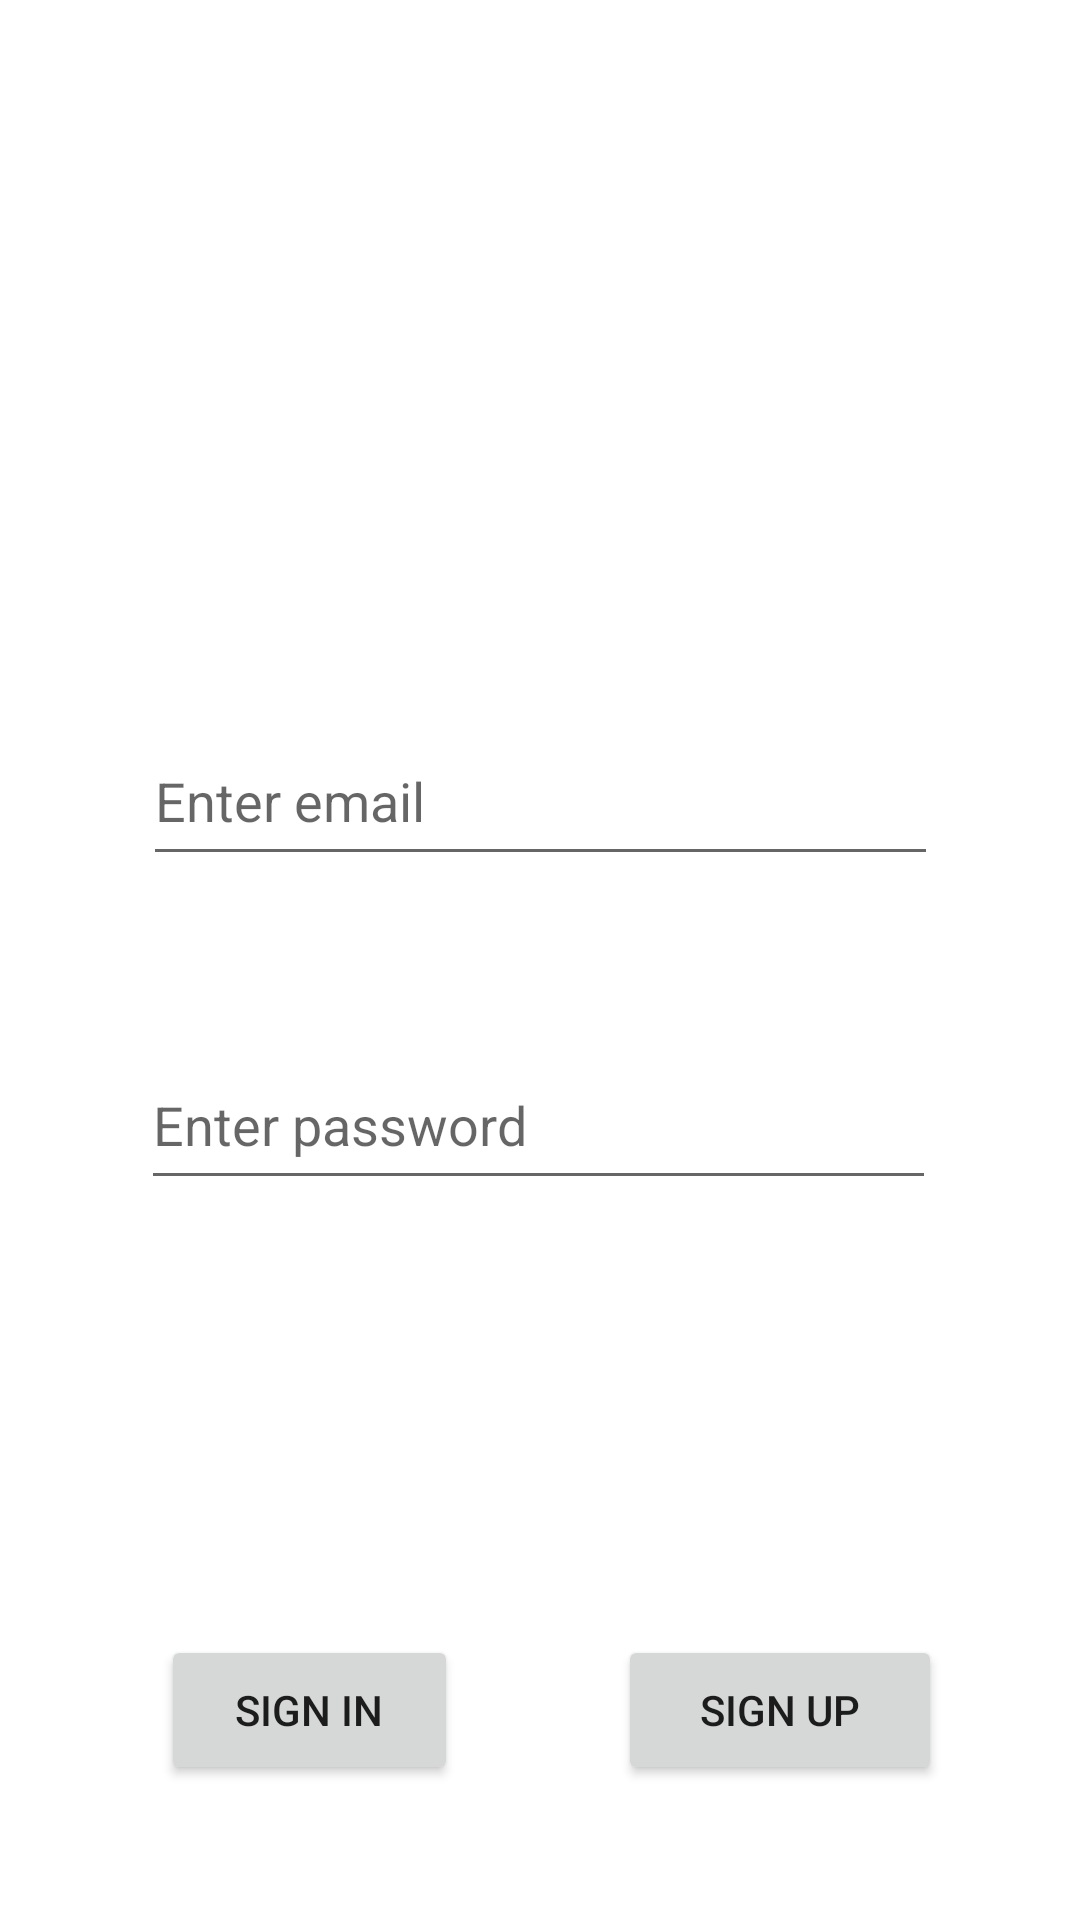

Write the Android layout XML for this screen, with the resource values it uses.
<!-- AndroidManifest.xml: application theme Theme.SimpleInstagramClone -->
<!-- res/layout/activity_main.xml -->
<?xml version="1.0" encoding="utf-8"?>
<androidx.constraintlayout.widget.ConstraintLayout xmlns:android="http://schemas.android.com/apk/res/android"
    xmlns:app="http://schemas.android.com/apk/res-auto"
    xmlns:tools="http://schemas.android.com/tools"
    android:layout_width="match_parent"
    android:layout_height="match_parent"
    tools:context=".view.MainActivity">

    <EditText
        android:id="@+id/emailText"
        android:layout_width="265dp"
        android:layout_height="53dp"
        android:layout_marginBottom="55dp"
        android:ems="10"
        android:hint="Enter email"
        android:inputType="textPersonName"
        app:layout_constraintBottom_toTopOf="@+id/passwordText"
        app:layout_constraintEnd_toEndOf="parent"
        app:layout_constraintStart_toStartOf="parent" />

    <EditText
        android:id="@+id/passwordText"
        android:layout_width="265dp"
        android:layout_height="53dp"
        android:layout_marginBottom="240dp"
        android:ems="10"
        android:hint="Enter password"
        android:inputType="textPersonName"
        app:layout_constraintBottom_toBottomOf="parent"
        app:layout_constraintEnd_toEndOf="parent"
        app:layout_constraintHorizontal_bias="0.496"
        app:layout_constraintStart_toStartOf="parent" />

    <Button
        android:id="@+id/signInButton"
        android:layout_width="99dp"
        android:layout_height="50dp"
        android:layout_marginTop="100dp"
        android:onClick="signInClicked"
        android:text="SIGN IN"
        app:layout_constraintBottom_toBottomOf="parent"
        app:layout_constraintEnd_toStartOf="@+id/signUpButton"
        app:layout_constraintStart_toStartOf="parent"
        app:layout_constraintTop_toBottomOf="@+id/passwordText" />

    <Button
        android:id="@+id/signUpButton"
        android:layout_width="108dp"
        android:layout_height="50dp"
        android:layout_marginStart="160dp"
        android:layout_marginTop="100dp"
        android:onClick="signUpClicked"
        android:text="SIGN UP"
        app:layout_constraintBottom_toBottomOf="parent"
        app:layout_constraintEnd_toEndOf="parent"
        app:layout_constraintStart_toStartOf="parent"
        app:layout_constraintTop_toBottomOf="@+id/passwordText" />

    <ImageView
        android:id="@+id/logo"
        android:layout_width="212dp"
        android:layout_height="183dp"
        android:layout_marginBottom="32dp"
        app:layout_constraintBottom_toTopOf="@+id/emailText"
        app:layout_constraintEnd_toEndOf="parent"
        app:layout_constraintStart_toStartOf="parent"
        app:srcCompat="@drawable/logo" />
</androidx.constraintlayout.widget.ConstraintLayout>
<!-- resources referenced by this layout -->
<resources>
  <style name="Theme.SimpleInstagramClone" parent="Theme.MaterialComponents.DayNight.DarkActionBar">
          
          <item name="colorPrimary">@color/purple_500</item>
          <item name="colorPrimaryVariant">@color/purple_700</item>
          <item name="colorOnPrimary">@color/white</item>
          
          <item name="colorSecondary">@color/teal_200</item>
          <item name="colorSecondaryVariant">@color/teal_700</item>
          <item name="colorOnSecondary">@color/black</item>
          
          <item name="android:statusBarColor">?attr/colorPrimaryVariant</item>
          
      </style>
  <!-- not gathered from this repository: default colours our renderer supplied (Android Studio template values) -->
  <color name="purple_500">#FF6200EE</color>
  <color name="purple_700">#FF3700B3</color>
  <color name="teal_200">#FF03DAC5</color>
  <color name="teal_700">#FF018786</color>
  <color name="black">#FF000000</color>
  <color name="white">#FFFFFFFF</color>
</resources>
